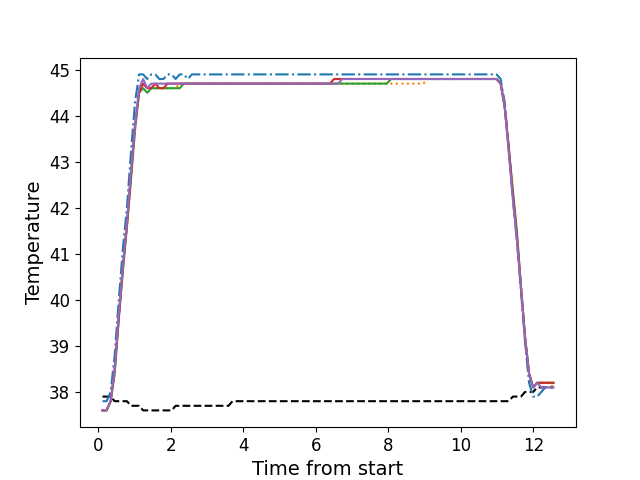

Values plotted in this chart, from the file beside it:
, times, neutral, z1, z2, z3, z4, z5
0, 0.1176, 37.9, 37.8, 37.6, 37.6, 37.6, 37.6
1, 0.2286, 37.9, 37.8, 37.6, 37.6, 37.6, 37.6
2, 0.3412, 37.9, 38.0, 37.8, 37.8, 37.8, 37.8
3, 0.4528, 37.8, 38.8, 38.4, 38.4, 38.5, 38.5
4, 0.5655, 37.8, 40.0, 39.6, 39.6, 39.6, 39.7
5, 0.6771, 37.8, 41.1, 40.7, 40.6, 40.7, 40.7
6, 0.7897, 37.8, 42.0, 41.6, 41.6, 41.6, 41.7
7, 0.9013, 37.7, 43.2, 42.7, 42.6, 42.7, 42.8
8, 1.014, 37.7, 44.3, 43.7, 43.7, 43.8, 43.8
9, 1.126, 37.7, 44.9, 44.5, 44.5, 44.5, 44.6
10, 1.238, 37.6, 44.9, 44.7, 44.6, 44.7, 44.8
11, 1.35, 37.6, 44.8, 44.6, 44.5, 44.6, 44.6
12, 1.462, 37.6, 44.9, 44.6, 44.6, 44.6, 44.7
13, 1.574, 37.6, 44.9, 44.6, 44.6, 44.7, 44.7
14, 1.686, 37.6, 44.8, 44.6, 44.6, 44.6, 44.7
15, 1.798, 37.6, 44.8, 44.6, 44.6, 44.6, 44.7
16, 1.91, 37.6, 44.9, 44.6, 44.6, 44.7, 44.7
17, 2.022, 37.6, 44.9, 44.6, 44.6, 44.7, 44.7
18, 2.134, 37.7, 44.8, 44.6, 44.6, 44.7, 44.7
19, 2.246, 37.7, 44.9, 44.7, 44.6, 44.7, 44.7
20, 2.358, 37.7, 44.9, 44.7, 44.7, 44.7, 44.7
21, 2.47, 37.7, 44.8, 44.7, 44.7, 44.7, 44.7
22, 2.583, 37.7, 44.9, 44.7, 44.7, 44.7, 44.7
23, 2.695, 37.7, 44.9, 44.7, 44.7, 44.7, 44.7
24, 2.806, 37.7, 44.9, 44.7, 44.7, 44.7, 44.7
25, 2.919, 37.7, 44.9, 44.7, 44.7, 44.7, 44.7
26, 3.031, 37.7, 44.9, 44.7, 44.7, 44.7, 44.7
27, 3.143, 37.7, 44.9, 44.7, 44.7, 44.7, 44.7
28, 3.255, 37.7, 44.9, 44.7, 44.7, 44.7, 44.7
29, 3.368, 37.7, 44.9, 44.7, 44.7, 44.7, 44.7
30, 3.479, 37.7, 44.9, 44.7, 44.7, 44.7, 44.7
31, 3.591, 37.7, 44.9, 44.7, 44.7, 44.7, 44.7
32, 3.703, 37.8, 44.9, 44.7, 44.7, 44.7, 44.7
33, 3.816, 37.8, 44.9, 44.7, 44.7, 44.7, 44.7
34, 3.927, 37.8, 44.9, 44.7, 44.7, 44.7, 44.7
35, 4.039, 37.8, 44.9, 44.7, 44.7, 44.7, 44.7
36, 4.151, 37.8, 44.9, 44.7, 44.7, 44.7, 44.7
37, 4.263, 37.8, 44.9, 44.7, 44.7, 44.7, 44.7
38, 4.375, 37.8, 44.9, 44.7, 44.7, 44.7, 44.7
39, 4.487, 37.8, 44.9, 44.7, 44.7, 44.7, 44.7
40, 4.6, 37.8, 44.9, 44.7, 44.7, 44.7, 44.7
41, 4.712, 37.8, 44.9, 44.7, 44.7, 44.7, 44.7
42, 4.824, 37.8, 44.9, 44.7, 44.7, 44.7, 44.7
43, 4.936, 37.8, 44.9, 44.7, 44.7, 44.7, 44.7
44, 5.047, 37.8, 44.9, 44.7, 44.7, 44.7, 44.7
45, 5.16, 37.8, 44.9, 44.7, 44.7, 44.7, 44.7
46, 5.272, 37.8, 44.9, 44.7, 44.7, 44.7, 44.7
47, 5.384, 37.8, 44.9, 44.7, 44.7, 44.7, 44.7
48, 5.496, 37.8, 44.9, 44.7, 44.7, 44.7, 44.7
49, 5.609, 37.8, 44.9, 44.7, 44.7, 44.7, 44.7
50, 5.72, 37.8, 44.9, 44.7, 44.7, 44.7, 44.7
51, 5.832, 37.8, 44.9, 44.7, 44.7, 44.7, 44.7
52, 5.944, 37.8, 44.9, 44.7, 44.7, 44.7, 44.7
53, 6.057, 37.8, 44.9, 44.7, 44.7, 44.7, 44.7
54, 6.169, 37.8, 44.9, 44.7, 44.7, 44.7, 44.7
55, 6.28, 37.8, 44.9, 44.7, 44.7, 44.7, 44.7
56, 6.393, 37.8, 44.9, 44.7, 44.7, 44.7, 44.7
57, 6.505, 37.8, 44.9, 44.7, 44.7, 44.8, 44.7
58, 6.617, 37.8, 44.9, 44.7, 44.7, 44.8, 44.7
59, 6.729, 37.8, 44.9, 44.7, 44.7, 44.8, 44.8
... 52 more rows
